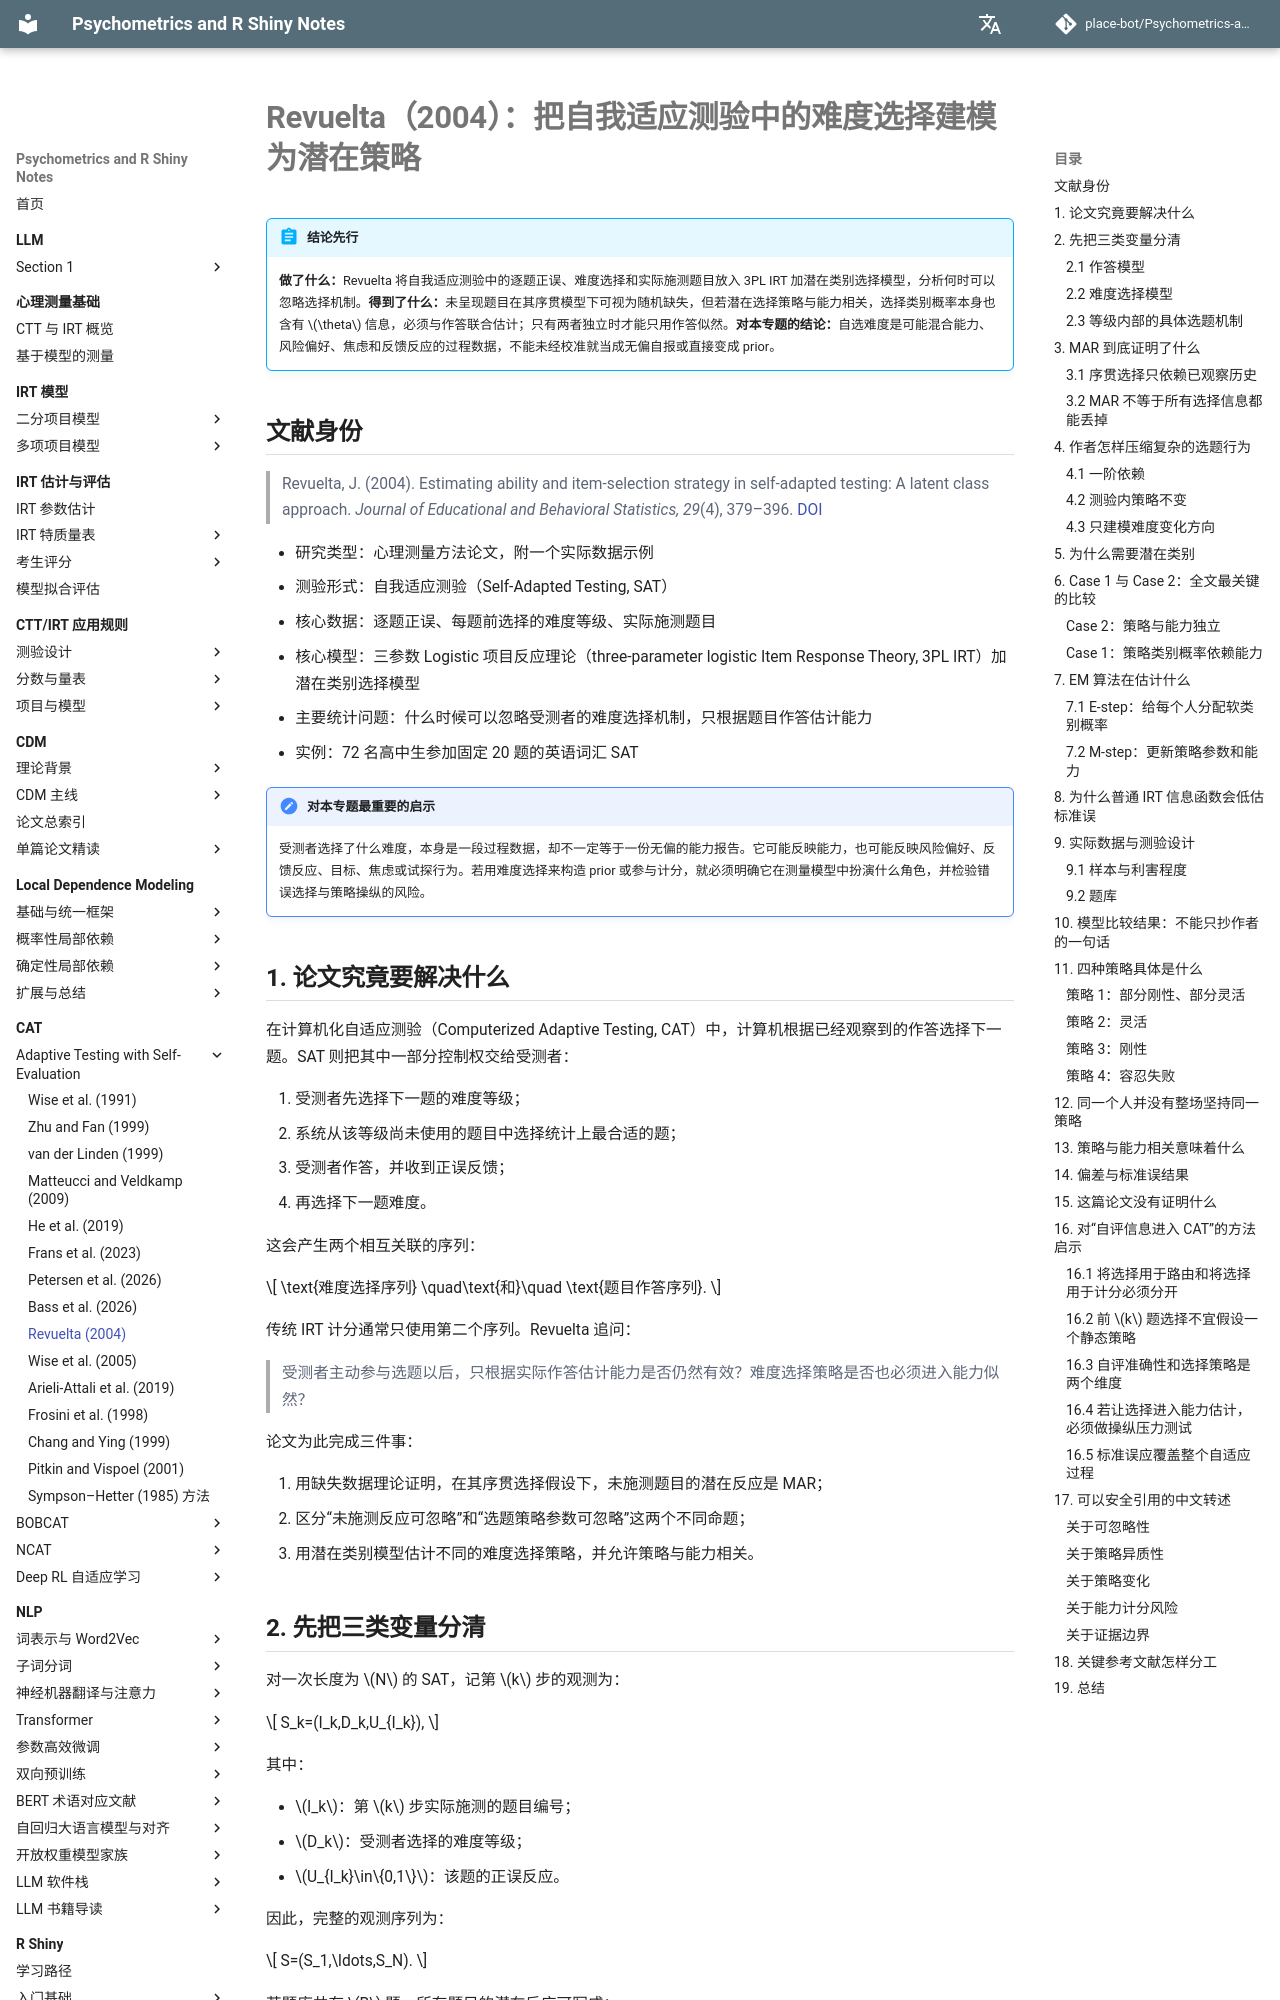

repository: place-bot/learning-notes · page: cat/adaptive-testing-self-evaluation/revuelta-2004/index.html · generator: mkdocs

# Revuelta（2004）：把自我适应测验中的难度选择建模为潜在策略

!!! abstract "结论先行"
    **做了什么：**Revuelta 将自我适应测验中的逐题正误、难度选择和实际施测题目放入 3PL IRT 加潜在类别选择模型，分析何时可以忽略选择机制。**得到了什么：**未呈现题目在其序贯模型下可视为随机缺失，但若潜在选择策略与能力相关，选择类别概率本身也含有 \(\theta\) 信息，必须与作答联合估计；只有两者独立时才能只用作答似然。**对本专题的结论：**自选难度是可能混合能力、风险偏好、焦虑和反馈反应的过程数据，不能未经校准就当成无偏自报或直接变成 prior。

## 文献身份

> Revuelta, J. (2004). Estimating ability and item-selection strategy in self-adapted testing: A latent class approach. *Journal of Educational and Behavioral Statistics, 29*(4), 379–396. [DOI](https://doi.org/10.3102/10769986029004379)

- 研究类型：心理测量方法论文，附一个实际数据示例
- 测验形式：自我适应测验（Self-Adapted Testing, SAT）
- 核心数据：逐题正误、每题前选择的难度等级、实际施测题目
- 核心模型：三参数 Logistic 项目反应理论（three-parameter logistic Item Response Theory, 3PL IRT）加潜在类别选择模型
- 主要统计问题：什么时候可以忽略受测者的难度选择机制，只根据题目作答估计能力
- 实例：72 名高中生参加固定 20 题的英语词汇 SAT

!!! important "对本专题最重要的启示"
    受测者选择了什么难度，本身是一段过程数据，却不一定等于一份无偏的能力报告。它可能反映能力，也可能反映风险偏好、反馈反应、目标、焦虑或试探行为。若用难度选择来构造 prior 或参与计分，就必须明确它在测量模型中扮演什么角色，并检验错误选择与策略操纵的风险。

## 1. 论文究竟要解决什么

在计算机化自适应测验（Computerized Adaptive Testing, CAT）中，计算机根据已经观察到的作答选择下一题。SAT 则把其中一部分控制权交给受测者：

1. 受测者先选择下一题的难度等级；
2. 系统从该等级尚未使用的题目中选择统计上最合适的题；
3. 受测者作答，并收到正误反馈；
4. 再选择下一题难度。

这会产生两个相互关联的序列：

\[
\text{难度选择序列}
\quad\text{和}\quad
\text{题目作答序列}.
\]

传统 IRT 计分通常只使用第二个序列。Revuelta 追问：

> 受测者主动参与选题以后，只根据实际作答估计能力是否仍然有效？难度选择策略是否也必须进入能力似然？

论文为此完成三件事：

1. 用缺失数据理论证明，在其序贯选择假设下，未施测题目的潜在反应是 MAR；
2. 区分“未施测反应可忽略”和“选题策略参数可忽略”这两个不同命题；
3. 用潜在类别模型估计不同的难度选择策略，并允许策略与能力相关。
